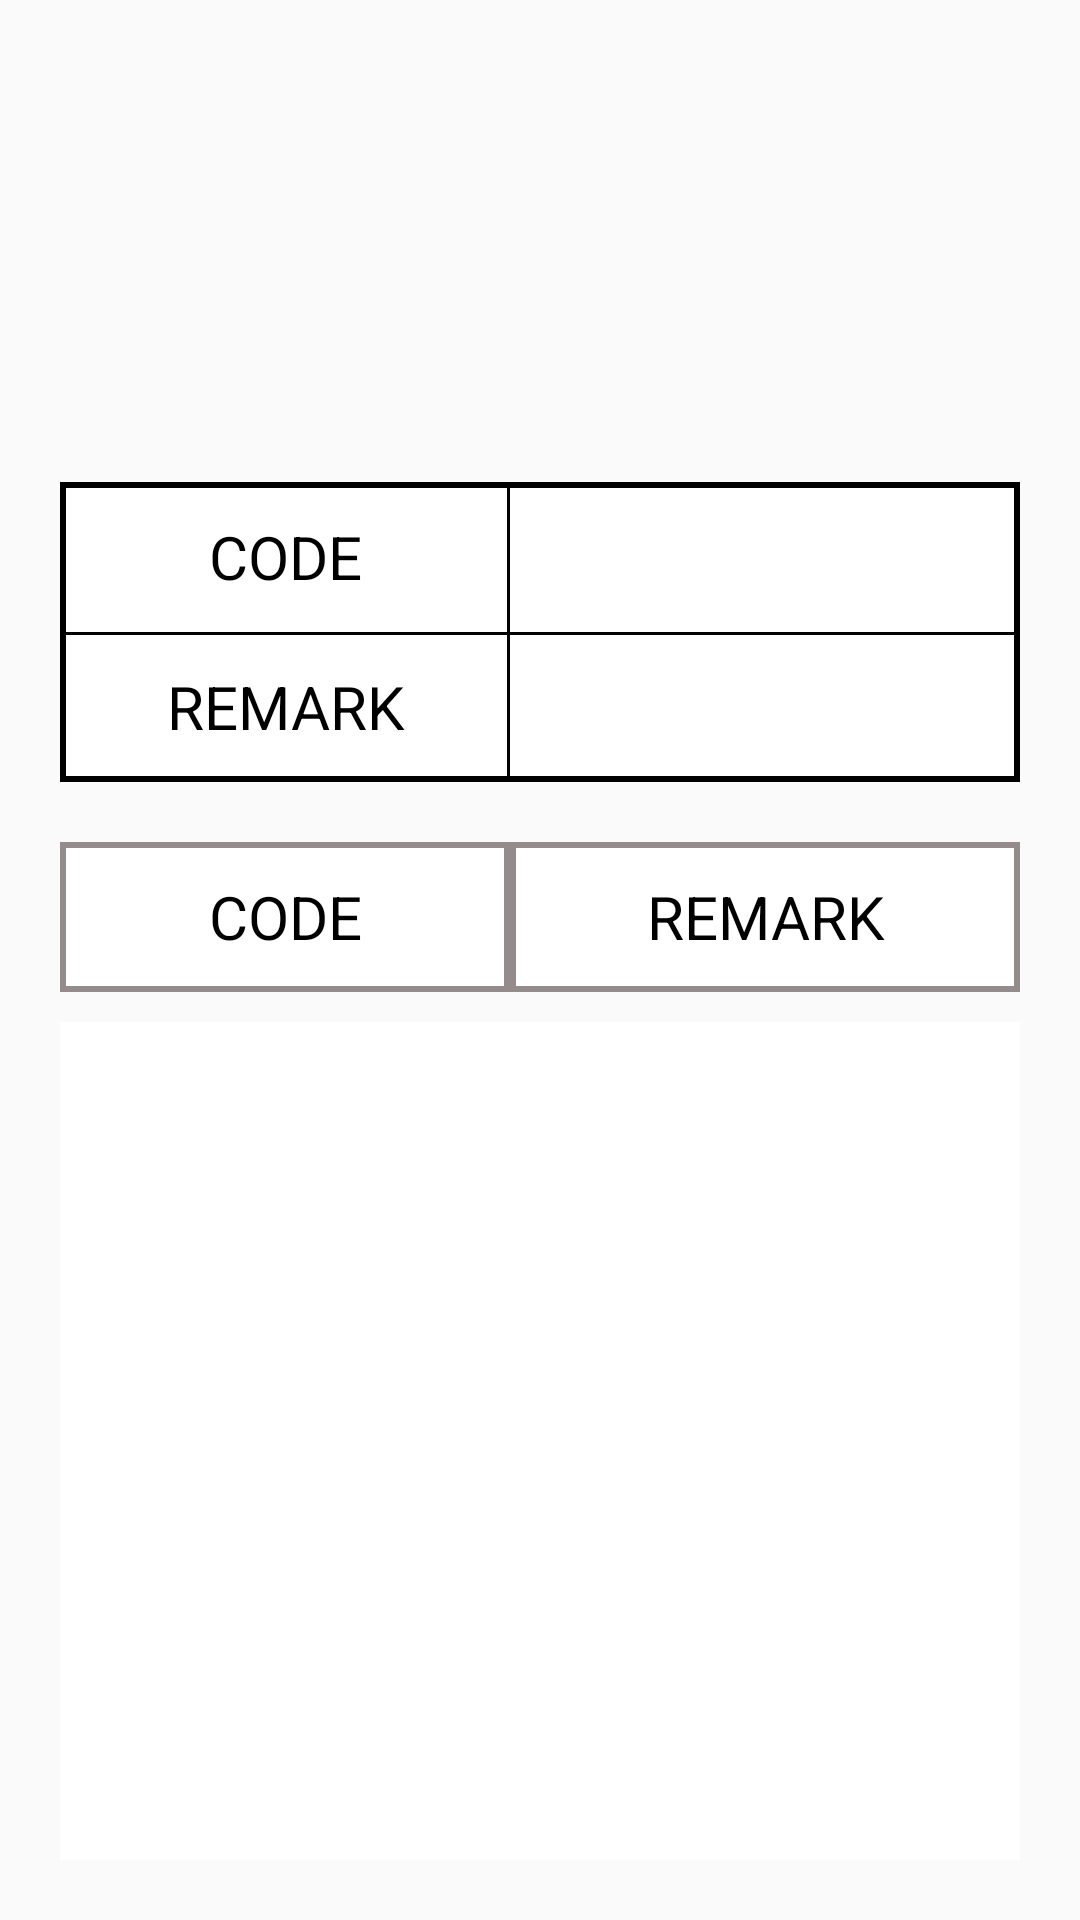

Produce the Android XML layout that renders to this screen, including the resource entries it uses.
<!-- AndroidManifest.xml: application theme AppTheme -->
<!-- res/layout/fragment_registration_setting.xml -->
<?xml version="1.0" encoding="utf-8"?>
<RelativeLayout xmlns:android="http://schemas.android.com/apk/res/android"
    xmlns:tools="http://schemas.android.com/tools"
    android:layout_width="match_parent"
    android:layout_height="match_parent"
    xmlns:app="http://schemas.android.com/apk/res-auto">

    <LinearLayout
        android:id="@+id/layout1"
        android:layout_width="wrap_content"
        android:layout_height="wrap_content"
        android:layout_alignParentStart="true"
        android:layout_alignParentEnd="true"
        android:layout_marginStart="500dp"
        android:layout_marginTop="20dp"
        android:layout_marginEnd="20dp"
        android:orientation="horizontal">

        <Button
            android:id="@+id/btnN"
            android:layout_width="wrap_content"
            android:layout_height="wrap_content"
            android:layout_weight="1"
            android:text="NEW" />

        <Button
            android:id="@+id/btnS"
            android:layout_width="wrap_content"
            android:layout_height="wrap_content"
            android:layout_weight="1"
            android:text="SAVE" />

        <Button
            android:id="@+id/btnD"
            android:layout_width="wrap_content"
            android:layout_height="wrap_content"
            android:layout_weight="1"
            android:text="DELETE" />

    </LinearLayout>

    <LinearLayout
        android:id="@+id/layout2"
        android:layout_width="match_parent"
        android:layout_height="wrap_content"
        android:layout_below="@id/layout1"
        android:layout_marginStart="20dp"
        android:layout_marginTop="20dp"
        android:layout_marginEnd="20dp"
        android:layout_marginBottom="20dp"
        android:orientation="vertical">

        <LinearLayout
            android:layout_width="match_parent"
            android:layout_height="match_parent"
            android:layout_weight="1"
            android:orientation="horizontal">

            <TextView
                android:id="@+id/textView"
                android:layout_width="150dp"
                android:layout_height="50dp"
                android:background="@drawable/stroke_top2_bottom0_top2_left2_right1"
                android:gravity="center|center_vertical"
                android:text="CODE"
                android:textColor="#000000"
                android:textSize="20sp" />

            <EditText
                android:id="@+id/editCode"
                android:layout_width="wrap_content"
                android:layout_height="match_parent"
                android:layout_weight="1"
                android:background="@drawable/stroke_top2_bottom0_left0_right2"
                android:ems="10"
                android:inputType="textPersonName"
                android:paddingStart="10dp"
                tools:ignore="TouchTargetSizeCheck,SpeakableTextPresentCheck" />
        </LinearLayout>

        <LinearLayout
            android:layout_width="match_parent"
            android:layout_height="match_parent"
            android:layout_weight="1"
            android:orientation="horizontal">

            <TextView
                android:id="@+id/textView4"
                android:layout_width="150dp"
                android:layout_height="50dp"
                android:background="@drawable/stroke_top1_bottom2_left2_right1"
                android:gravity="center|center_vertical"
                android:text="REMARK"
                android:textColor="#000000"
                android:textSize="20sp" />

            <EditText
                android:id="@+id/editRemark"
                android:layout_width="match_parent"
                android:layout_height="match_parent"
                android:layout_weight="1"
                android:background="@drawable/stroke_top1_bottom2_left0_right2"
                android:ems="10"
                android:inputType="textPersonName"
                android:paddingStart="10dp"
                tools:ignore="TouchTargetSizeCheck,SpeakableTextPresentCheck" />
        </LinearLayout>

    </LinearLayout>

    <LinearLayout
        android:id="@+id/layout3"
        android:layout_width="match_parent"
        android:layout_height="wrap_content"
        android:layout_below="@+id/layout2"
        android:layout_marginStart="20dp"
        android:layout_marginEnd="20dp"
        android:layout_marginBottom="10dp"
        android:orientation="horizontal">

        <TextView
            android:id="@+id/textView11"
            android:layout_width="150dp"
            android:layout_height="50dp"
            android:background="@drawable/border"
            android:gravity="center|center_vertical"
            android:text="CODE"
            android:textColor="#000000"
            android:textSize="20sp" />

        <TextView
            android:id="@+id/textView41"
            android:layout_width="50dp"
            android:layout_height="match_parent"
            android:layout_weight="1"
            android:background="@drawable/border"
            android:gravity="center|center_vertical"
            android:text="REMARK"
            android:textColor="#000000"
            android:textSize="20sp" />

    </LinearLayout>

    <androidx.recyclerview.widget.RecyclerView
        android:id="@+id/srview"
        android:layout_width="match_parent"
        android:layout_height="match_parent"
        android:layout_below="@+id/layout3"
        android:layout_marginStart="20dp"
        android:layout_marginEnd="20dp"
        android:layout_marginBottom="20dp"
        android:background="#FFFFFF"
        app:layoutManager="androidx.recyclerview.widget.LinearLayoutManager">

    </androidx.recyclerview.widget.RecyclerView>

</RelativeLayout>
<!-- resources referenced by this layout -->
<resources>
  <!-- drawable border (drawable) -->
  <?xml version="1.0" encoding="utf-8"?>
  <layer-list xmlns:android="http://schemas.android.com/apk/res/android">
  
      <item>
          <shape android:shape="rectangle">
              <stroke android:width = "2dp" android:color = "#FF948B8B"/>
              <solid android:color = "#FFFFFFFF"/>
          </shape>
      </item>
  
  </layer-list>
  <!-- drawable stroke_top1_bottom2_left0_right2 (drawable) -->
  <?xml version="1.0" encoding="utf-8"?>
  <layer-list xmlns:android="http://schemas.android.com/apk/res/android">
      <item>
          <shape android:shape="rectangle">
              <solid android:color="#000000" />
          </shape>
      </item>
      <item android:top="1dp" android:bottom="2dp" android:right="2dp">
          <shape android:shape="rectangle">
              <solid android:color="#ffffff" />
          </shape>
      </item>
  
  
  </layer-list>
  <!-- drawable stroke_top1_bottom2_left2_right1 (drawable) -->
  <?xml version="1.0" encoding="utf-8"?>
  <layer-list xmlns:android="http://schemas.android.com/apk/res/android">
      <item>
          <shape android:shape="rectangle">
              <solid android:color="#000000" />
          </shape>
      </item>
      <item android:top="1dp" android:bottom="2dp" android:left="2dp" android:right="1dp">
          <shape android:shape="rectangle">
              <solid android:color="#ffffff" />
          </shape>
      </item>
  
  
  </layer-list>
  <!-- drawable stroke_top2_bottom0_left0_right2 (drawable) -->
  <?xml version="1.0" encoding="utf-8"?>
  <layer-list xmlns:android="http://schemas.android.com/apk/res/android">
      <item>
          <shape android:shape="rectangle">
              <solid android:color="#000000" />
          </shape>
      </item>
      <item android:top="2dp"  android:right="2dp">
          <shape android:shape="rectangle">
              <solid android:color="#ffffff" />
          </shape>
      </item>
  
  
  </layer-list>
  <!-- drawable stroke_top2_bottom0_top2_left2_right1 (drawable) -->
  <?xml version="1.0" encoding="utf-8"?>
  <layer-list xmlns:android="http://schemas.android.com/apk/res/android">
      <item>
          <shape android:shape="rectangle">
              <solid android:color="#000000" />
          </shape>
      </item>
      <item android:top="2dp" android:left="2dp" android:right="1dp">
          <shape android:shape="rectangle">
              <solid android:color="#ffffff" />
          </shape>
      </item>
  
  
  </layer-list>
  <style name="AppTheme" parent="Theme.AppCompat.Light.DarkActionBar">
          
          <item name="colorPrimary">@color/colorBlue</item>
          <item name="colorPrimaryDark">@color/colorPrimaryDark</item>
          <item name="colorAccent">@color/colorAccent</item>
      </style>
  <color name="colorBlue">#2e74b6</color>
  <color name="colorPrimaryDark">#00574B</color>
  <color name="colorAccent">#D81B60</color>
</resources>
